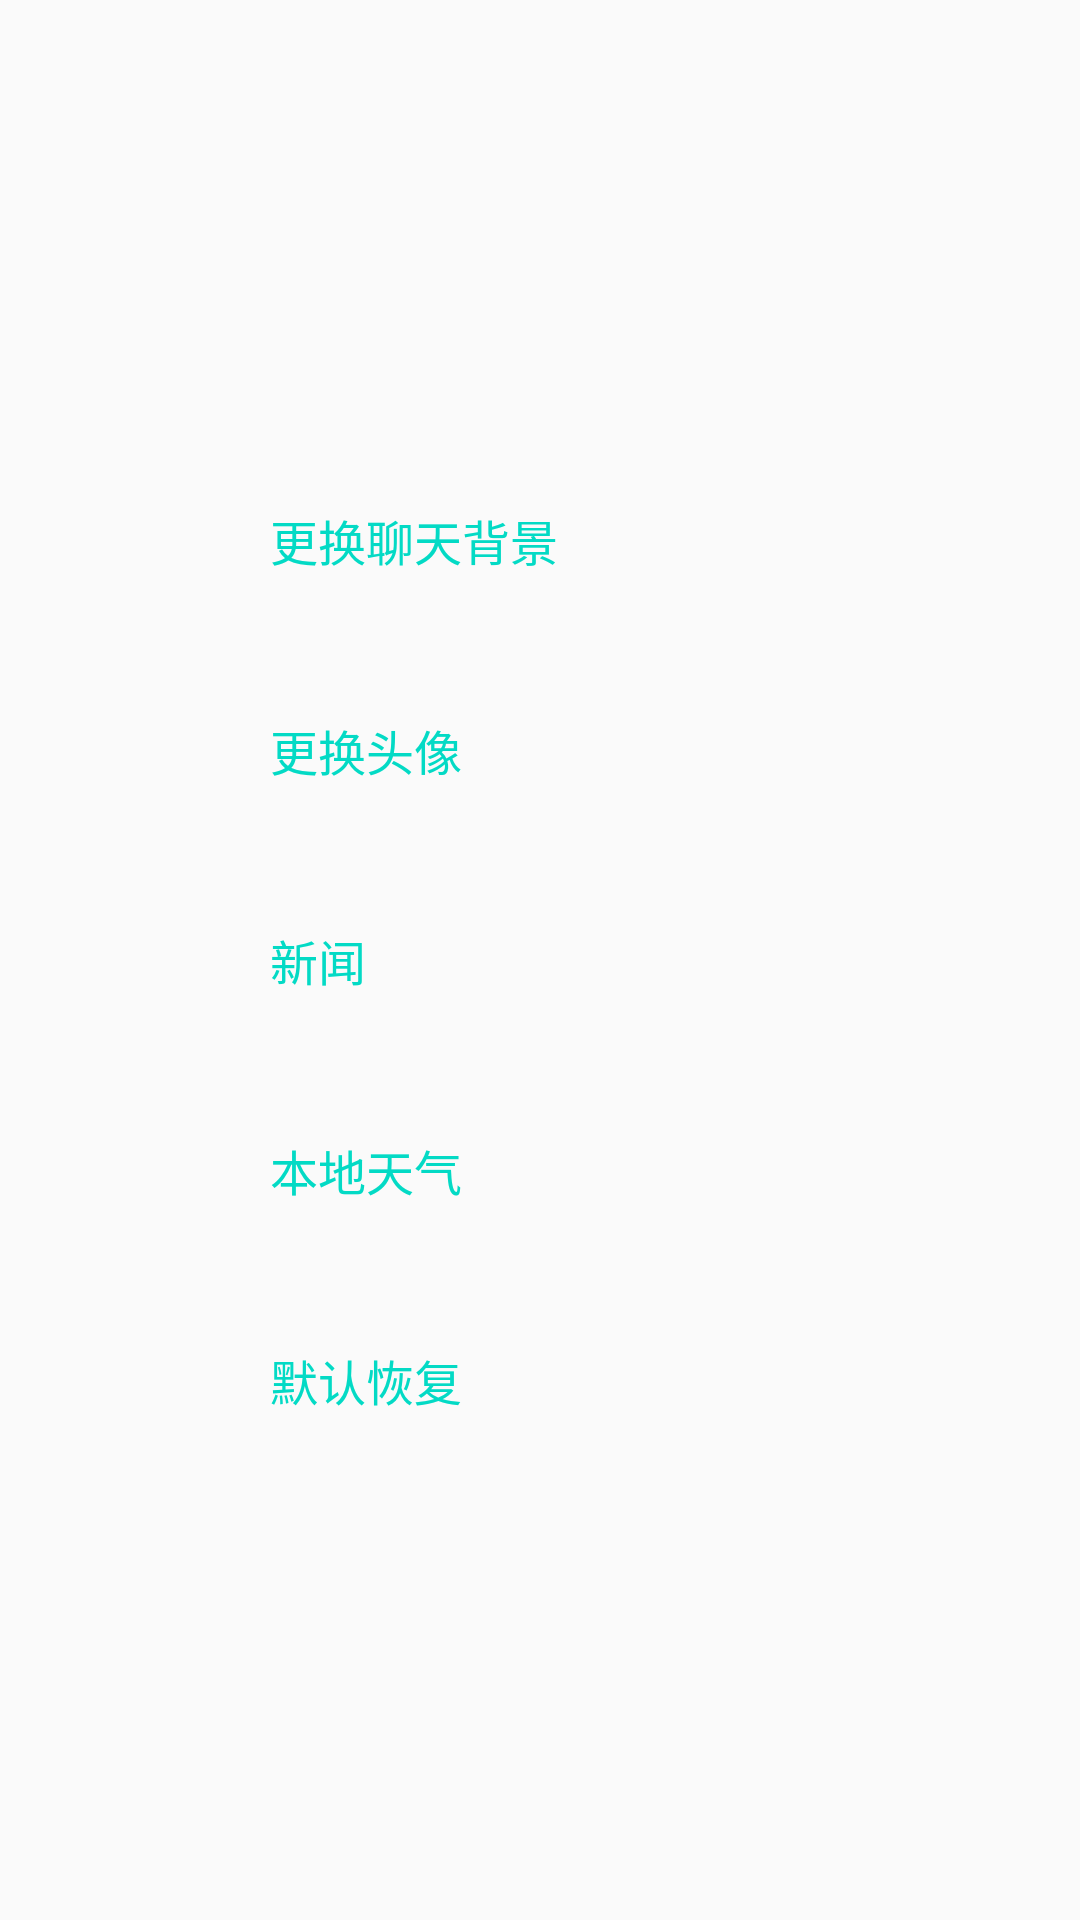

Reconstruct the res/layout file that produces this screen, plus the resources it refers to.
<!-- AndroidManifest.xml: application theme AppBaseTheme -->
<!-- res/layout/meun.xml -->
<?xml version="1.0" encoding="utf-8"?>
<RelativeLayout xmlns:android="http://schemas.android.com/apk/res/android"
    android:clickable="true"
 android:layout_width="match_parent"
    android:background="#00000000"
    android:layout_height="match_parent">

    <LinearLayout
        android:clickable="true"
        android:layout_width="match_parent"
        android:layout_height="wrap_content"
        android:layout_centerVertical="true"
        android:orientation="vertical">

        <RelativeLayout
            android:clickable="true"
            android:id="@+id/id_rl_interchange01"
            android:layout_width="match_parent"
            android:layout_height="wrap_content">

            <ImageView
                android:id="@+id/id_changeBackground_image"
                android:layout_width="50dp"
                android:layout_height="50dp"
                android:layout_centerVertical="true"
                android:layout_marginLeft="20dp"
                android:layout_marginTop="20dp"/>

            <TextView
                android:clickable="true"
                android:id="@+id/id_changeBackground"
                android:layout_width="match_parent"
                android:layout_height="wrap_content"
                android:layout_centerVertical="true"
                android:layout_marginLeft="20dp"
                android:layout_toRightOf="@id/id_changeBackground_image"
                android:text="更换聊天背景"
                android:textSize="16sp"
                android:textColor="@color/colorAccent"/>
        </RelativeLayout>

        <RelativeLayout
            android:id="@+id/id_rl_interchange02"
            android:layout_width="match_parent"
            android:layout_height="wrap_content">

            <ImageView
                android:id="@+id/id_changeImage_image"
                android:layout_width="50dp"
                android:layout_height="50dp"
                android:layout_centerVertical="true"
                android:layout_marginLeft="20dp"
                android:layout_marginTop="20dp"/>

            <TextView
                android:clickable="true"
                android:layout_width="match_parent"
                android:layout_height="wrap_content"
                android:layout_centerVertical="true"
                android:layout_marginLeft="20dp"
                android:id="@+id/id_changeImage"
                android:layout_toRightOf="@id/id_changeImage_image"
                android:text="更换头像"
                android:textSize="16sp"
                android:textColor="@color/colorAccent"/>
        </RelativeLayout>

        <RelativeLayout
            android:id="@+id/id_rl_interchange03"
            android:layout_width="match_parent"
            android:layout_height="wrap_content">

            <ImageView
                android:id="@+id/id_new_image"
                android:layout_width="50dp"
                android:layout_height="50dp"
                android:layout_centerVertical="true"
                android:layout_marginLeft="20dp"
                android:layout_marginTop="20dp"/>

            <TextView
                android:clickable="true"
                android:id="@+id/id_new"
                android:layout_width="match_parent"
                android:layout_height="wrap_content"
                android:layout_centerVertical="true"
                android:layout_marginLeft="20dp"
                android:layout_toRightOf="@id/id_new_image"
                android:text="新闻"
                android:textSize="16sp"
                android:textColor="@color/colorAccent"/>
        </RelativeLayout>

        <RelativeLayout
            android:id="@+id/id_rl_interchange04"
            android:layout_width="match_parent"
            android:layout_height="wrap_content">

            <ImageView
                android:id="@+id/id_weather_image"
                android:layout_width="50dp"
                android:layout_height="50dp"
                android:layout_centerVertical="true"
                android:layout_marginLeft="20dp"
                android:layout_marginTop="20dp"/>

            <TextView
                android:clickable="true"
                android:id="@+id/id_weather"
                android:layout_width="match_parent"
                android:layout_height="wrap_content"
                android:layout_centerVertical="true"
                android:layout_marginLeft="20dp"
                android:layout_toRightOf="@id/id_weather_image"
                android:text="本地天气"
                android:textSize="16sp"
                android:textColor="@color/colorAccent"/>
        </RelativeLayout>

        <RelativeLayout
            android:id="@+id/id_rl_interchange05"
            android:layout_width="match_parent"
            android:layout_height="wrap_content">

            <ImageView
                android:id="@+id/five"
                android:layout_width="50dp"
                android:layout_height="50dp"
                android:layout_centerVertical="true"
                android:layout_marginLeft="20dp"
                android:layout_marginTop="20dp"/>

            <TextView
                android:clickable="true"
                android:layout_width="match_parent"
                android:layout_height="wrap_content"
                android:layout_centerVertical="true"
                android:layout_marginLeft="20dp"
                android:layout_toRightOf="@id/five"
                android:text="默认恢复"
                android:textSize="16sp"
                android:textColor="@color/colorAccent"/>
        </RelativeLayout>


    </LinearLayout>

</RelativeLayout>
<!-- resources referenced by this layout -->
<resources>
  <style name="AppBaseTheme" parent="@style/Theme.AppCompat.Light.DarkActionBar">
          
          
  
  
          <item name="android:actionOverflowButtonStyle">@style/ActionOverflowButtonStyle</item>
      </style>
  <style name="ActionOverflowButtonStyle">
           <item name="android:src">@mipmap/men_scan_icon</item>
      </style>
  <!-- not gathered from this repository: default colours our renderer supplied (Android Studio template values) -->
  <color name="colorAccent">#FF03DAC5</color>
</resources>
